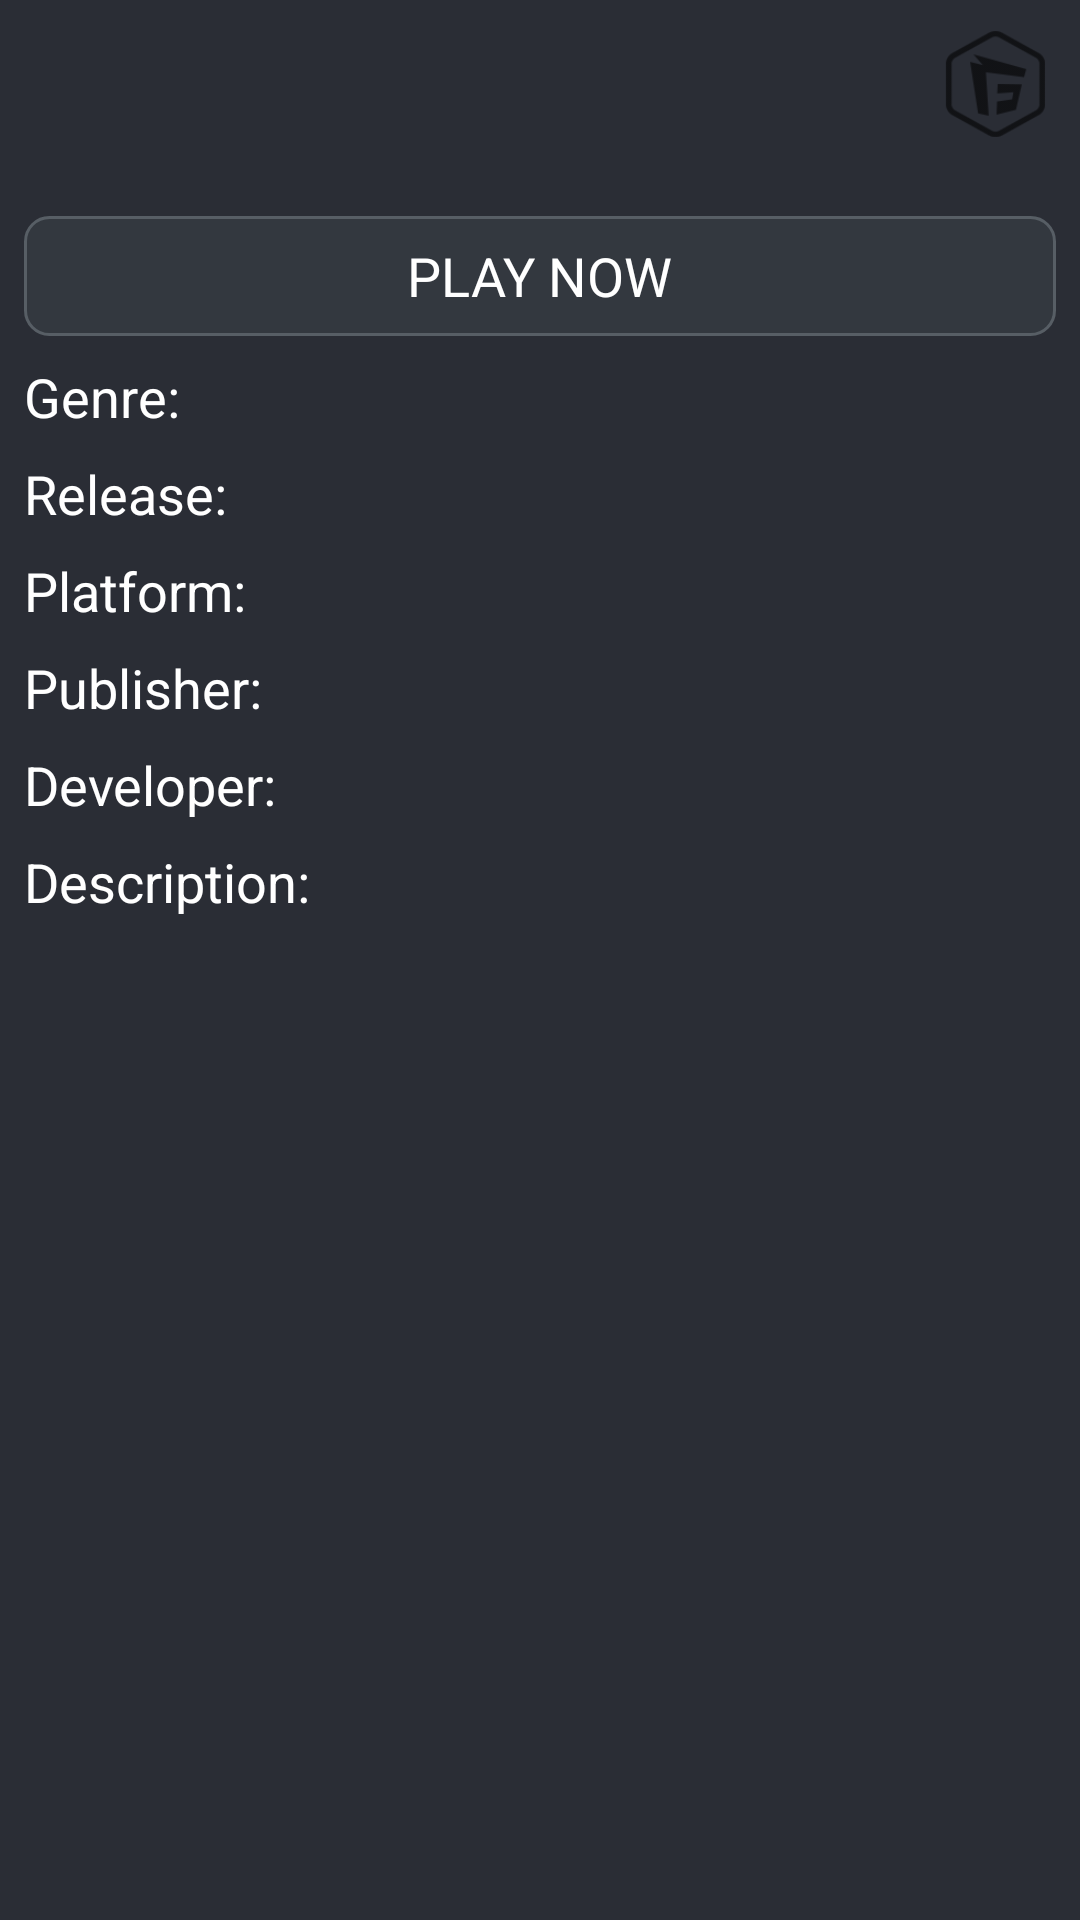

Android layout source for this screen:
<!-- AndroidManifest.xml: application theme Theme.FreeToGame -->
<!-- res/layout/activity_detail.xml -->
<?xml version="1.0" encoding="utf-8"?>
<ScrollView xmlns:android="http://schemas.android.com/apk/res/android"
    xmlns:tools="http://schemas.android.com/tools"
    xmlns:app="http://schemas.android.com/apk/res-auto"
    android:layout_width="match_parent"
    android:layout_height="match_parent"
    android:fitsSystemWindows="true"
    android:background="@color/dark_blue">
    <androidx.constraintlayout.widget.ConstraintLayout
        android:layout_width="match_parent"
        android:layout_height="wrap_content">
        <androidx.appcompat.widget.Toolbar
            android:id="@+id/toolbar"
            android:layout_width="0dp"
            android:layout_height="?actionBarSize"
            app:layout_constraintEnd_toEndOf="parent"
            app:layout_constraintHorizontal_bias="0.0"
            app:layout_constraintStart_toStartOf="parent"
            app:layout_constraintTop_toTopOf="parent">
            <ImageView
                android:id="@+id/arrowBack"
                android:layout_width="24dp"
                android:layout_height="24dp"
                android:layout_gravity="center_vertical"
                android:background="@drawable/ic_baseline_arrow_back_ios_new_24"
                android:contentDescription="@string/back_stack"/>
            <TextView
                android:id="@+id/titleTextView"
                android:layout_width="wrap_content"
                android:layout_height="wrap_content"
                android:layout_gravity="center"
                android:singleLine="true"
                android:textColor="@color/white"
                android:textSize="20sp"
                tools:text="Warframe" />
            <ImageView
                android:id="@+id/libraryImageView"
                android:layout_width="40dp"
                android:layout_height="36dp"
                android:background="@drawable/footer_border"
                android:layout_marginEnd="8dp"
                android:layout_gravity="end|center_vertical"
                android:contentDescription="@string/library_icon"/>
        </androidx.appcompat.widget.Toolbar>
        <ImageView
            android:id="@+id/thumbnailImageView"
            android:layout_width="match_parent"
            android:layout_height="match_parent"
            android:adjustViewBounds="true"
            android:scaleType="fitCenter"
            tools:src="@drawable/image_thumbnail"
            android:layout_marginTop="8dp"
            app:layout_constraintStart_toStartOf="parent"
            app:layout_constraintEnd_toEndOf="parent"
            app:layout_constraintTop_toBottomOf="@id/toolbar"
            android:contentDescription="@string/game_image"/>
        <FrameLayout
            android:id="@+id/frameLayout"
            android:layout_width="match_parent"
            android:layout_height="40dp"
            android:background="@drawable/box_url_button"
            android:layout_marginStart="8dp"
            android:layout_marginEnd="8dp"
            android:layout_marginTop="8dp"
            app:layout_constraintStart_toStartOf="parent"
            app:layout_constraintEnd_toEndOf="parent"
            app:layout_constraintTop_toBottomOf="@id/thumbnailImageView">
            <Button
                android:id="@+id/gameUrlButton"
                android:layout_width="match_parent"
                android:layout_height="match_parent"
                android:textSize="0sp"
                android:autoLink="web"
                android:background="@color/transparent"
                android:contentDescription="@string/game_url" />
            <TextView
                android:layout_width="wrap_content"
                android:layout_height="wrap_content"
                android:text="@string/play_now"
                android:textSize="18sp"
                android:textColor="@color/white"
                android:layout_gravity="center"/>
        </FrameLayout>
        <LinearLayout
            android:id="@+id/firstLine"
            android:layout_width="match_parent"
            android:layout_height="wrap_content"
            android:orientation="horizontal"
            android:layout_marginTop="8dp"
            android:layout_marginStart="8dp"
            android:layout_marginEnd="8dp"
            app:layout_constraintStart_toStartOf="parent"
            app:layout_constraintEnd_toEndOf="parent"
            app:layout_constraintTop_toBottomOf="@id/frameLayout">
            <TextView
                android:layout_width="120dp"
                android:layout_height="wrap_content"
                android:text="@string/game_genre"
                android:textSize="18sp"
                android:textColor="@color/white"/>
            <TextView
                android:id="@+id/genreTextView"
                android:layout_width="wrap_content"
                android:layout_height="wrap_content"
                tools:text="Shooter"
                android:textSize="18sp"
                android:textColor="@color/white"/>
        </LinearLayout>
        <LinearLayout
            android:id="@+id/secondLine"
            android:layout_width="match_parent"
            android:layout_height="wrap_content"
            android:orientation="horizontal"
            android:layout_marginTop="8dp"
            android:layout_marginStart="8dp"
            android:layout_marginEnd="8dp"
            app:layout_constraintStart_toStartOf="parent"
            app:layout_constraintEnd_toEndOf="parent"
            app:layout_constraintTop_toBottomOf="@id/firstLine">
            <TextView
                android:layout_width="120dp"
                android:layout_height="wrap_content"
                android:text="@string/game_release"
                android:textSize="18sp"
                android:textColor="@color/white"/>
            <TextView
                android:id="@+id/releaseDateTextView"
                android:layout_width="wrap_content"
                android:layout_height="wrap_content"
                tools:text="2013-03-25"
                android:textSize="18sp"
                android:textColor="@color/white" />
        </LinearLayout>
        <LinearLayout
            android:id="@+id/thirdLineLine"
            android:layout_width="match_parent"
            android:layout_height="wrap_content"
            android:orientation="horizontal"
            android:layout_marginTop="8dp"
            android:layout_marginStart="8dp"
            android:layout_marginEnd="8dp"
            app:layout_constraintStart_toStartOf="parent"
            app:layout_constraintEnd_toEndOf="parent"
            app:layout_constraintTop_toBottomOf="@id/secondLine">
            <TextView
                android:layout_width="120dp"
                android:layout_height="wrap_content"
                android:text="@string/game_platform"
                android:textSize="18sp"
                android:textColor="@color/white"/>
            <TextView
                android:id="@+id/platformTextView"
                android:layout_width="wrap_content"
                android:layout_height="wrap_content"
                tools:text="PC (Windows)"
                android:textSize="18sp"
                android:textColor="@color/white" />
        </LinearLayout>
        <LinearLayout
            android:id="@+id/fourthLine"
            android:layout_width="match_parent"
            android:layout_height="wrap_content"
            android:orientation="horizontal"
            android:layout_marginTop="8dp"
            android:layout_marginStart="8dp"
            android:layout_marginEnd="8dp"
            app:layout_constraintStart_toStartOf="parent"
            app:layout_constraintEnd_toEndOf="parent"
            app:layout_constraintTop_toBottomOf="@id/thirdLineLine">
            <TextView
                android:layout_width="120dp"
                android:layout_height="wrap_content"
                android:text="@string/game_publisher"
                android:textSize="18sp"
                android:textColor="@color/white"/>
            <TextView
                android:id="@+id/publisherTextView"
                android:layout_width="wrap_content"
                android:layout_height="wrap_content"
                tools:text="Digital Extremes"
                android:textSize="18sp"
                android:textColor="@color/white" />
        </LinearLayout>
        <LinearLayout
            android:id="@+id/fifthLine"
            android:layout_width="match_parent"
            android:layout_height="wrap_content"
            android:orientation="horizontal"
            android:layout_marginTop="8dp"
            android:layout_marginStart="8dp"
            android:layout_marginEnd="8dp"
            app:layout_constraintStart_toStartOf="parent"
            app:layout_constraintEnd_toEndOf="parent"
            app:layout_constraintTop_toBottomOf="@id/fourthLine">
            <TextView
                android:layout_width="120dp"
                android:layout_height="wrap_content"
                android:text="@string/game_developer"
                android:textSize="18sp"
                android:textColor="@color/white"/>
            <TextView
                android:id="@+id/developerTextView"
                android:layout_width="wrap_content"
                android:layout_height="wrap_content"
                tools:text="Digital Extremes"
                android:textSize="18sp"
                android:textColor="@color/white" />
        </LinearLayout>
        <LinearLayout
            android:id="@+id/sixthLine"
            android:layout_width="match_parent"
            android:layout_height="wrap_content"
            android:orientation="horizontal"
            android:layout_marginTop="8dp"
            android:layout_marginStart="8dp"
            android:layout_marginEnd="8dp"
            app:layout_constraintStart_toStartOf="parent"
            app:layout_constraintEnd_toEndOf="parent"
            app:layout_constraintTop_toBottomOf="@id/fifthLine">
            <TextView
                android:layout_width="120dp"
                android:layout_height="wrap_content"
                android:text="@string/game_description"
                android:textSize="18sp"
                android:textColor="@color/white"/>
            <TextView
                android:id="@+id/shortDescriptionTextView"
                android:layout_width="wrap_content"
                android:layout_height="wrap_content"
                tools:text="A cooperative free-to-play third person online action shooter set in an stunning sci-fi world"
                android:textSize="18sp"
                android:textColor="@color/white" />
        </LinearLayout>
    </androidx.constraintlayout.widget.ConstraintLayout>
</ScrollView>
<!-- resources referenced by this layout -->
<resources>
  <color name="dark_blue">#2A2D35</color>
  <color name="transparent">#00FFFFFF</color>
  <color name="white">#FFFFFFFF</color>
  <!-- drawable box_url_button (drawable) -->
  <?xml version="1.0" encoding="utf-8"?>
  <shape
      xmlns:android="http://schemas.android.com/apk/res/android">
  
      <solid android:color="@color/blue"/>
  
      <stroke android:width="1dp" android:color="@color/grey" />
  
      <corners android:radius="8dp"/>
  </shape>
  <!-- drawable footer_border: png bitmap (drawable, 4670 bytes) -->
  <string name="back_stack">Back stack</string>
  <string name="game_description">Description:</string>
  <string name="game_developer">Developer:</string>
  <string name="game_genre">Genre:</string>
  <string name="game_image">Game image</string>
  <string name="game_platform">Platform:</string>
  <string name="game_publisher">Publisher:</string>
  <string name="game_release">Release:</string>
  <string name="game_url">game_url</string>
  <string name="library_icon">Library icon</string>
  <string name="play_now">PLAY NOW</string>
  <style name="Theme.FreeToGame" parent="Theme.MaterialComponents.DayNight.NoActionBar">
          
          <item name="colorPrimary">@color/purple_500</item>
          <item name="colorPrimaryVariant">@color/dark_blue</item>
          <item name="colorOnPrimary">@color/white</item>
          
          <item name="colorSecondary">@color/teal_200</item>
          <item name="colorSecondaryVariant">@color/teal_700</item>
          <item name="colorOnSecondary">@color/black</item>
          
          <item name="android:statusBarColor">?attr/colorPrimaryVariant</item>
          
      </style>
  <color name="blue">#33383F</color>
  <color name="grey">#575E65</color>
  <color name="purple_500">#FF6200EE</color>
  <color name="teal_200">#FF03DAC5</color>
  <color name="teal_700">#FF018786</color>
  <color name="black">#FF000000</color>
</resources>
